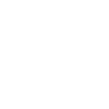
t = 0.00 s
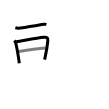
t = 3.50 s
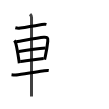
t = 6.75 s
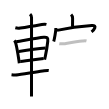
t = 10.25 s
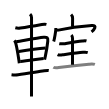
t = 13.50 s
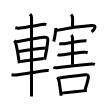
t = 17.00 s

The animated SVG that drew these frames (rendered in a browser with its animation timeline set to each time). Animation: 17 SMIL elements (animate=17); one cycle of 17.00 s.

<svg width="109px" height="109px" viewBox="0 0 px 109px" xmlns="http://www.w3.org/2000/svg" xmlns:xlink="http://www.w3.org/1999/xlink" xml:space="preserve" version="1.1"  baseProfile="full">
<path d="M15.33,27.8c1.67,0.45,3.37,0.49,5.06,0.23c5.64-0.85,14.2-2.32,21.38-3.61c1.41-0.25,3.12-0.43,4.67-0.08" style="fill:none;stroke:black;stroke-width:3;opacity:0">
  <animate attributeType="CSS" attributeName="opacity" from="0" to="1" begin="0s" dur="1s" repeatCount="Indefinite" fill="freeze" />
</path>
<path d="M14.31,40.52c0.77,0.77,1.19,1.73,1.48,2.85c0.94,3.53,2.06,9.89,3.07,16.62c0.16,1.08,0.31,2.17,0.45,3.27" style="fill:none;stroke:black;stroke-width:3;opacity:0">
  <animate attributeType="CSS" attributeName="opacity" from="0" to="1" begin="1s" dur="1s" repeatCount="Indefinite" fill="freeze" />
</path>
<path d="M16.25,41.85c7.95-1.34,21.19-4.08,27.5-4.62c3.51-0.3,4.39,0.64,4.03,4.03c-0.4,3.77-1.3,9.67-2.46,15.05c-0.24,1.09-0.48,2.19-0.74,3.29" style="fill:none;stroke:black;stroke-width:3;opacity:0">
  <animate attributeType="CSS" attributeName="opacity" from="0" to="1" begin="2s" dur="1s" repeatCount="Indefinite" fill="freeze" />
</path>
<path d="M18.8,51.53c10.08-1.66,17.45-2.78,26.88-3.51" style="fill:none;stroke:black;stroke-width:3;opacity:0">
  <animate attributeType="CSS" attributeName="opacity" from="0" to="1" begin="3s" dur="1s" repeatCount="Indefinite" fill="freeze" />
</path>
<path d="M20.35,61.46c6.69-0.87,13.45-1.85,23.23-2.97" style="fill:none;stroke:black;stroke-width:3;opacity:0">
  <animate attributeType="CSS" attributeName="opacity" from="0" to="1" begin="4s" dur="1s" repeatCount="Indefinite" fill="freeze" />
</path>
<path d="M11.53,74.71c2.22,0.29,4.27,0.35,6.6,0.09c8.27-0.95,18.8-2.93,26.12-3.98c1.39-0.2,3.13-0.44,4.48-0.24" style="fill:none;stroke:black;stroke-width:3;opacity:0">
  <animate attributeType="CSS" attributeName="opacity" from="0" to="1" begin="5s" dur="1s" repeatCount="Indefinite" fill="freeze" />
</path>
<path d="M30.05,14.13c0.91,0.91,1.48,2.26,1.48,3.4c0,6.16-0.03,56.04-0.03,73.22c0,3.33,0,5.44,0,5.75" style="fill:none;stroke:black;stroke-width:3;opacity:0">
  <animate attributeType="CSS" attributeName="opacity" from="0" to="1" begin="6s" dur="1s" repeatCount="Indefinite" fill="freeze" />
</path>
<path d="M71.1,14.5c1.01,1.01,1.5,2.5,1.5,3.69c0,2.88-0.06,5.82-0.07,8.45" style="fill:none;stroke:black;stroke-width:3;opacity:0">
  <animate attributeType="CSS" attributeName="opacity" from="0" to="1" begin="7s" dur="1s" repeatCount="Indefinite" fill="freeze" />
</path>
<path d="M55.88,28.12c0,2.76-1.49,11.44-2.17,13.29" style="fill:none;stroke:black;stroke-width:3;opacity:0">
  <animate attributeType="CSS" attributeName="opacity" from="0" to="1" begin="8s" dur="1s" repeatCount="Indefinite" fill="freeze" />
</path>
<path d="M56.97,30.34c7.53-1.72,23.16-4.22,34.81-4.83c6.17-0.33,1.97,4.62-0.23,6.35" style="fill:none;stroke:black;stroke-width:3;opacity:0">
  <animate attributeType="CSS" attributeName="opacity" from="0" to="1" begin="9s" dur="1s" repeatCount="Indefinite" fill="freeze" />
</path>
<path d="M59.24,43.66c1.88,0.34,3.68,0.2,5.11-0.01c4.87-0.74,13.26-2.04,17.9-2.56c1.28-0.14,2.93-0.47,4.21-0.08" style="fill:none;stroke:black;stroke-width:3;opacity:0">
  <animate attributeType="CSS" attributeName="opacity" from="0" to="1" begin="10s" dur="1s" repeatCount="Indefinite" fill="freeze" />
</path>
<path d="M71.35,34.95c0.92,0.92,1.18,2.18,1.18,3.26c0,0.94-0.03,19.46-0.03,26.54" style="fill:none;stroke:black;stroke-width:3;opacity:0">
  <animate attributeType="CSS" attributeName="opacity" from="0" to="1" begin="11s" dur="1s" repeatCount="Indefinite" fill="freeze" />
</path>
<path d="M57.61,54.56c1.29,0.67,3.59,0.47,5,0.28c5.16-0.68,14.98-2.04,20.38-2.47c1.59-0.13,3.18-0.27,4.73,0.21" style="fill:none;stroke:black;stroke-width:3;opacity:0">
  <animate attributeType="CSS" attributeName="opacity" from="0" to="1" begin="12s" dur="1s" repeatCount="Indefinite" fill="freeze" />
</path>
<path d="M53.38,67.28c1.24,0.76,4.05,0.51,5.36,0.32c9.51-1.36,22.14-2.73,30.15-3.36c1.81-0.14,4.23-0.43,5.98,0.21" style="fill:none;stroke:black;stroke-width:3;opacity:0">
  <animate attributeType="CSS" attributeName="opacity" from="0" to="1" begin="13s" dur="1s" repeatCount="Indefinite" fill="freeze" />
</path>
<path d="M57.19,77.23c0.67,0.66,1.31,1.52,1.63,2.91c0.66,2.91,1.21,7.23,1.8,11.55c0.2,1.42,0.37,2.79,0.53,4.02" style="fill:none;stroke:black;stroke-width:3;opacity:0">
  <animate attributeType="CSS" attributeName="opacity" from="0" to="1" begin="14s" dur="1s" repeatCount="Indefinite" fill="freeze" />
</path>
<path d="M59.29,78.07c6.53-0.93,19.93-2.58,25.69-3.27c2.66-0.32,3.92,0.52,3.25,3.6c-0.77,3.57-1.68,6.63-3.28,11.87" style="fill:none;stroke:black;stroke-width:3;opacity:0">
  <animate attributeType="CSS" attributeName="opacity" from="0" to="1" begin="15s" dur="1s" repeatCount="Indefinite" fill="freeze" />
</path>
<path d="M61.68,93.13c3.62-0.41,14.46-1.57,21.32-2.25c1.5-0.15,2.81-0.27,3.81-0.37" style="fill:none;stroke:black;stroke-width:3;opacity:0">
  <animate attributeType="CSS" attributeName="opacity" from="0" to="1" begin="16s" dur="1s" repeatCount="Indefinite" fill="freeze" />
</path>
</svg>
